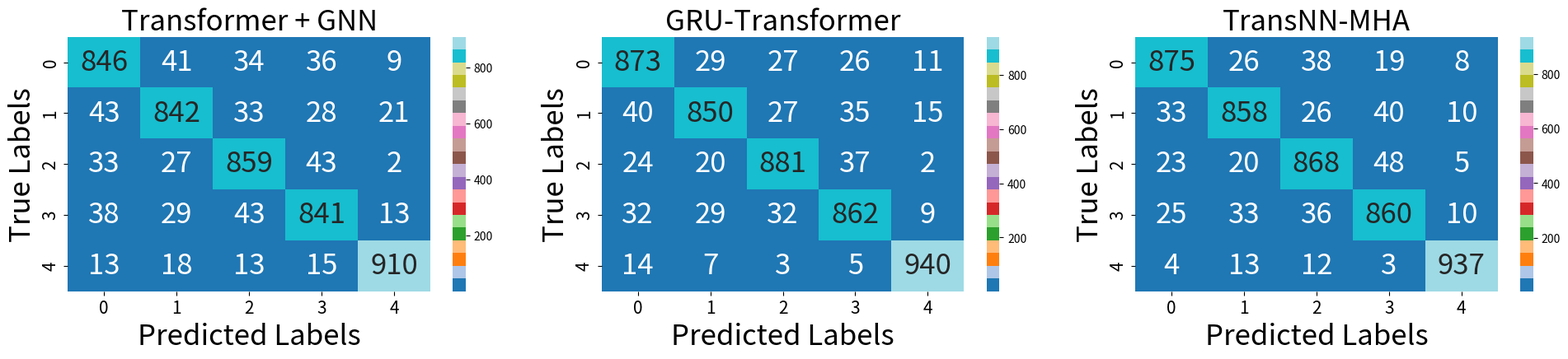

Write Python code to recreate this figure.
# -*- coding: utf-8 -*-
"""std.ipynb

Automatically generated by Colab.

Original file is located at
    https://colab.research.google.com/drive/12NsqbDacDQ2-_JZJJZCDD73PD5gayntG
"""

import numpy as np
import pandas as pd
from scipy import stats

# Existing model accuracies
transnn_mha_accuracies = [0.9094, 0.9106, 0.9280, 0.9331, 0.9466, 0.9156]
cnn_transformer_accuracies = [0.8807, 0.8634, 0.8671, 0.8422, 0.8807, 0.8298]
gru_transformer_accuracies = [0.9106, 0.9043, 0.9317, 0.9006, 0.9304, 0.8957]

# New model accuracies
deepconv_transformer_accuracies = [0.7797, 0.7525, 0.8193, 0.7373, 0.8178, 0.8042]
self_attention_accuracies = [0.2000, 0.2000, 0.2000, 0.2012, 0.2012, 0.2000]
spatial_temporal_transformer_accuracies = [0.7975, 0.8186, 0.8422, 0.8037, 0.8211, 0.7938]
transformer_gnn_accuracies = [0.88, 0.8832, 0.9130, 0.8720, 0.9180, 0.8708]
ts_transformer_accuracies = [0.3627, 0.4335, 0.4820, 0.3665, 0.3640, 0.3888]
hierarchical_transformer_accuracies = [0.7752, 0.8062, 0.8273, 0.7839, 0.8012, 0.7801]
lstm_attention_accuracies = [0.5466, 0.5255, 0.5242, 0.5304, 0.5317, 0.5627]
ts_bert_accuracies = [0.2000, 0.2000, 0.2000, 0.2012, 0.2012, 0.2000]

# Calculate means and standard deviations for all models
model_names = [
    'TransNN-MHA', 'CNN-Transformer', 'GRU-Transformer', 'DeepConv + Transformer',
    'Self-Attention', 'Spatial-Temporal Transformer', 'Transformer + GNN',
    'TS-Transformer', 'Hierarchical Transformer', 'LSTM + Attention', 'TS-BERT'
]

model_accuracies = [
    transnn_mha_accuracies, cnn_transformer_accuracies, gru_transformer_accuracies,
    deepconv_transformer_accuracies, self_attention_accuracies, spatial_temporal_transformer_accuracies,
    transformer_gnn_accuracies, ts_transformer_accuracies, hierarchical_transformer_accuracies,
    lstm_attention_accuracies, ts_bert_accuracies
]

# Calculate mean and standard deviation for each model
means = [np.mean(acc) for acc in model_accuracies]
stds = [np.std(acc) for acc in model_accuracies]

# Prepare a summary table
df_summary = pd.DataFrame({
    'Model': model_names,
    'Mean Accuracy': means,
    'Standard Deviation': stds
})

# Kruskal-Wallis test between all models
kruskal_test = stats.kruskal(*model_accuracies)

# Display the summary of model performance
print("Model Performance Summary:\n", df_summary)

# Return Kruskal-Wallis test results
print("\nKruskal-Wallis Test Result:", kruskal_test)

import numpy as np
import matplotlib.pyplot as plt
import seaborn as sns
from matplotlib.backends.backend_pdf import PdfPages

# Confusion matrices for each model
conf_matrix_gnn = np.array([[846, 41, 34, 36, 9],
                            [43, 842, 33, 28, 21],
                            [33, 27, 859, 43, 2],
                            [38, 29, 43, 841, 13],
                            [13, 18, 13, 15, 910]])

conf_matrix_gru = np.array([[873, 29, 27, 26, 11],
                            [40, 850, 27, 35, 15],
                            [24, 20, 881, 37, 2],
                            [32, 29, 32, 862, 9],
                            [14, 7, 3, 5, 940]])

conf_matrix_transnn = np.array([[875, 26, 38, 19, 8],
                                [33, 858, 26, 40, 10],
                                [23, 20, 868, 48, 5],
                                [25, 33, 36, 860, 10],
                                [4, 13, 12, 3, 937]])

# Labels for the classes
class_labels = ['Imaginary Both Feet', 'Imaginary Right Fist', 'Real Both Feet', 'Real Right Fist', 'Rest']

# Function to plot a confusion matrix with custom formatting
def plot_confusion_matrix(cm, title, ax):
    sns.heatmap(cm, annot=True, fmt="d", cmap="tab20", ax=ax, annot_kws={"size": 25})
    ax.set_xlabel("Predicted Labels", fontsize=25)
    ax.set_ylabel("True Labels", fontsize=25)
    ax.set_title(title, fontsize=25)
    ax.tick_params(axis='both', which='major', labelsize=15)

# Save and show plots
def save_and_show_plots(confusion_matrices, models, filename):
    with PdfPages(filename) as pdf:
        n_rows = (len(models) + 2) // 3  # Calculate number of rows needed
        fig, axes = plt.subplots(n_rows, 3, figsize=(20, 5 * n_rows))  # Adjust figure size
        axes = axes.flatten()  # Flatten the axes array for easy indexing

        for ax in axes[len(models):]:  # Hide any unused axes
            ax.axis('off')

        for ax, model in zip(axes, models):
            plot_confusion_matrix(confusion_matrices[model], f"{model}", ax)

        plt.tight_layout(pad=3.0)
        pdf.savefig(fig)  # Save the figure to PDF
        plt.show()

# Models and their confusion matrices
confusion_matrices = {
    "Transformer + GNN": conf_matrix_gnn,
    "GRU-Transformer": conf_matrix_gru,
    "TransNN-MHA": conf_matrix_transnn
}

# Plot and save the confusion matrices to a PDF
models = ["Transformer + GNN", "GRU-Transformer", "TransNN-MHA"]
save_and_show_plots(confusion_matrices, models, "confusion_matrices.pdf")

import numpy as np
# Set print options to avoid scientific notation
np.set_printoptions(suppress=True)
# Angles in radians
theta_1 = np.pi / 2
theta_2 = -np.pi / 4
theta_3 = 0
theta_4 = np.pi / 4

# Skew-symmetric matrices
z_hat_bracket = np.array([[0, -1, 0], [1, 0, 0], [0, 0, 0]])
y_hat_bracket = np.array([[0, 0, 1], [0, 0, 0], [-1, 0, 0]])

# Rodrigues' formula to compute the exponentials
def rodrigues_formula(hat_matrix, theta):
    return np.eye(3) + np.sin(theta) * hat_matrix + (1 - np.cos(theta)) * np.dot(hat_matrix, hat_matrix)

# Calculate the rotation matrices
e_z_hat_bracket_theta_1 = rodrigues_formula(z_hat_bracket, theta_1)
e_y_hat_bracket_theta_2 = rodrigues_formula(y_hat_bracket, theta_2)
e_y_hat_bracket_theta_3 = rodrigues_formula(y_hat_bracket, theta_3)
e_y_hat_bracket_theta_4 = rodrigues_formula(y_hat_bracket, theta_4)

# Calculate the final rotation matrix (product of exponentials)
R = np.dot(np.dot(np.dot(e_z_hat_bracket_theta_1, e_y_hat_bracket_theta_2), e_y_hat_bracket_theta_3), e_y_hat_bracket_theta_4)

# Print the final rotation matrix
print("Final Rotation Matrix R:")
print(R)

import sympy as sp

# Define symbolic variables for joint angles
t1, t2, t3, t4 = sp.symbols('t1 t2 t3 t4')

# Define the skew-symmetric matrices for symbolic computation
z_hat_bracket = sp.Matrix([[0, -1, 0], [1, 0, 0], [0, 0, 0]])
y_hat_bracket = sp.Matrix([[0, 0, 1], [0, 0, 0], [-1, 0, 0]])

# Rodrigues' formula for symbolic computation
def rodrigues_formula_sym(hat_matrix, theta):
    return sp.eye(3) + sp.sin(theta) * hat_matrix + (1 - sp.cos(theta)) * (hat_matrix * hat_matrix)

# Compute the exponentials
e_bracket_z_t1 = rodrigues_formula_sym(z_hat_bracket, t1)
e_bracket_y_t2 = rodrigues_formula_sym(y_hat_bracket, t2)
e_bracket_y_t3 = rodrigues_formula_sym(y_hat_bracket, t3)
e_bracket_y_t4 = rodrigues_formula_sym(y_hat_bracket, t4)

# Multiply the exponentials to get the final orientation matrix
result = e_bracket_z_t1 @ e_bracket_y_t2 @ e_bracket_y_t3 @ e_bracket_y_t4

# Simplify the result
simplified_result = sp.simplify(result)

# Display the simplified result
sp.pprint(simplified_result)

# Now equate the result to the desired orientation and solve for the joint angles
desired_orientation = sp.Matrix([[-1, 0, 0], [0, 0, -1], [0, -1, 0]])

# Solve the system of equations
solution = sp.solve(sp.Eq(simplified_result, desired_orientation), [t1, t2, t3, t4])

# Print the solution
print("Joint angles that achieve the desired orientation:")
print(solution)
